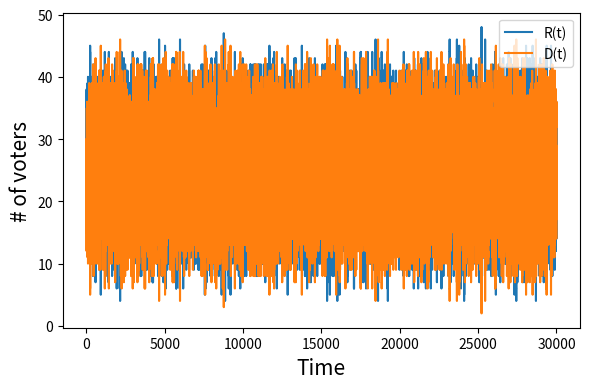
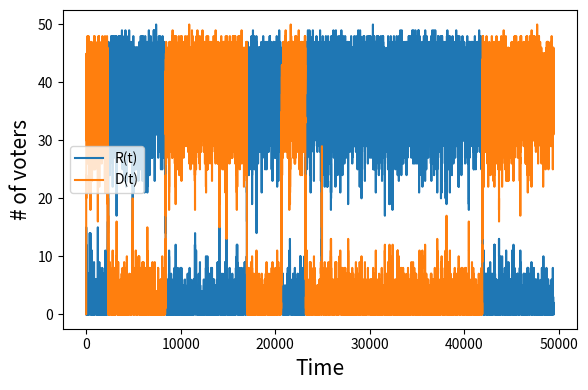

The script that saved these images, in order:
"""Problem 5.3."""
from __future__ import annotations

import matplotlib.pyplot as plt
import numpy as np
from numpy.typing import NDArray


def gillespie_DR(
    t_start: int,
    time_steps: int,
    R0: int,
    D0: int,
) -> tuple[NDArray[np.float64], NDArray[np.float64], NDArray[np.float64]]:
    """Implement Gillespie method for Democrat and Republican voters."""
    t = [t_start]
    R: list[int] = [R0]
    D: list[int] = [D0]
    while len(t) < time_steps:
        DR_rand: float = 0.1 * D[-1]
        RD_rand: float = 0.1 * R[-1]
        DR_con: float = 0.01 * D[-1] * R[-1]
        RD_con: float = 0.01 * R[-1] * D[-1]
        r: NDArray[np.float64] = np.array([DR_rand, RD_rand, DR_con, RD_con])
        r_total: float = np.sum(r)
        deltat: int = np.random.exponential(scale=1 / r_total)
        t.append(t[-1] + deltat)
        U: float = np.random.uniform(0, r_total)
        event_idx: int = np.argmax(np.cumsum(r) >= U)
        if event_idx % 2 == 0:
            D.append(D[-1] - 1)
            R.append(R[-1] + 1)
        else:
            R.append(R[-1] - 1)
            D.append(D[-1] + 1)
    return np.array(t), np.array(R), np.array(D)


def gillespie_DUR(
    t_start: int,
    time_steps: int,
    R0: int,
    D0: int,
    U0: int,
) -> tuple[NDArray[np.float64], NDArray[np.float64], NDArray[np.float64]]:
    """Implement Gillespie method for D, R and U voters."""
    t = [t_start]
    R: list[int] = [R0]
    D: list[int] = [D0]
    U: list[int] = [U0]
    while len(t) < time_steps:
        DU_rand: float = 0.1 * D[-1]
        RU_rand: float = 0.1 * R[-1]
        UD_rand: float = 0.05 * U[-1]
        UR_rand: float = 0.05 * U[-1]
        DU_con: float = 0.01 * D[-1] * R[-1]
        UR_con: float = 0.01 * U[-1] * R[-1]
        RU_con: float = 0.01 * R[-1] * D[-1]
        UD_con: float = 0.01 * U[-1] * D[-1]
        r: NDArray[np.float64] = np.array(
            [
                DU_rand,
                RU_rand,
                UD_rand,
                UR_rand,
                DU_con,
                UR_con,
                RU_con,
                UD_con,
            ],
        )
        r_total: float = np.sum(r)
        deltat: int = np.random.exponential(scale=1 / r_total)
        t.append(t[-1] + deltat)
        u: float = np.random.uniform(0, r_total)
        event_idx: int = np.argmax(np.cumsum(r) >= u)
        if event_idx == 0 or event_idx == 4:
            D.append(D[-1] - 1)
            U.append(U[-1] + 1)
            R.append(R[-1])
        elif event_idx == 1 or event_idx == 6:
            R.append(R[-1] - 1)
            U.append(U[-1] + 1)
            D.append(D[-1])
        elif event_idx == 2 or event_idx == 7:
            U.append(U[-1] - 1)
            D.append(D[-1] + 1)
            R.append(R[-1])
        elif event_idx == 3 or event_idx == 5:
            U.append(U[-1] - 1)
            R.append(R[-1] + 1)
            D.append(D[-1])
    print(np.sum((np.array(R) + np.array(D) + np.array(U)) != 50))
    return np.array(t), np.array(R), np.array(D)


t_start: int = 0
time_steps = 500_000
R0: int = 25
D0: int = 25

R0_un: int = 0
U0: int = 50
D0_un: int = 0

t1, R1, D1 = gillespie_DR(t_start, time_steps, R0, D0)
plt.figure(figsize=(6, 4))
plt.step(t1, R1, label="R(t)", where="post")
plt.step(t1, D1, label="D(t)", where="post")
plt.xlabel("Time", fontsize=15)
plt.ylabel("# of voters", fontsize=15)
plt.legend(loc="upper right")
plt.tight_layout()
plt.show()

t2, R2, D2 = gillespie_DUR(
    t_start,
    time_steps,
    R0_un,
    D0_un,
    U0,
)
plt.figure(figsize=(6, 4))
plt.step(t2, R2, label="R(t)", where="post")
plt.step(t2, D2, label="D(t)", where="post")
plt.xlabel("Time", fontsize=15)
plt.ylabel("# of voters", fontsize=15)
plt.legend(loc="center left")
plt.tight_layout()
plt.show()
